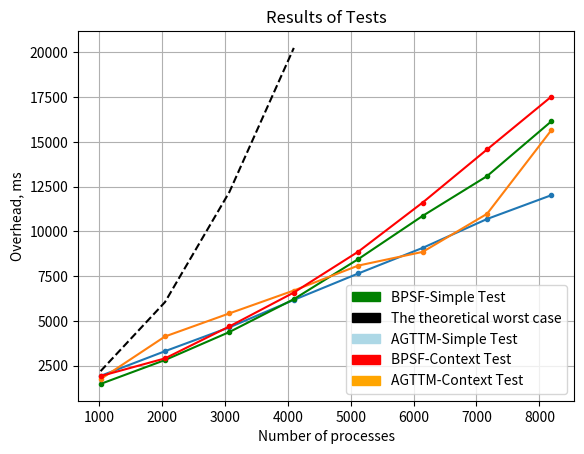

Generate this figure with matplotlib:
import numpy as np
import matplotlib.pyplot as plt
import matplotlib.patches as mpatches


x = np.array([1*1024,2*1024,3*1024,4*1024,5*1024,6*1024,7*1024,8*1024])

#Simple load

y1_sus = np.array([1299,2174,3012,4119,5043,6053,7113,8011])
y2_sus = np.array([1243,2128,2931,3975,4953,5987,6801,8079])
y1_rec = np.array([639,1140,1633,2057,2608,3027,3579,4012])
y2_rec = np.array([245,693,1454,2243,3500,4878,6284,8070])

y1_ker = np.array([639,1140,1633,2057,2608,3027,3579,4012])
y2_ker = np.array([324,456,615,631,920,1041,1201,1323])

y1= y1_sus + y1_rec
y2 = y2_sus + y2_rec


plt.subplot(1, 1, 1)
plt.plot(x, y1, '.-')

plt.ylabel('Overhead, ms')
blue_patch = mpatches.Patch(color='lightblue', label='AGTTM-Simple Test')

plt.subplot(1, 1, 1)
plt.plot(x, y2, '.-',color='green')
plt.xlabel('Number of processes')
plt.ylabel('Overhead, ms')
red_patch = mpatches.Patch(color='green', label='BPSF-Simple Test')
plt.legend(handles=[red_patch,blue_patch])

y3_sus = np.array([1201,2055,3203,4242,4962,5649,6988,7702])
y4_sus = np.array([1609,2195,3217,4059,5025,6129,7092,7804])

y3_rec = np.array(sorted([554,3993,7957,3130,2222,2080,2459,3207]))
y4_rec = np.array([316,718,1479,2529,3843,5481,7481,9723])

y3 = y3_sus + y3_rec
y4 = y4_sus + y4_rec

y5_sus = y3_sus
y5_rec = np.array([0.001907/2*((1024*1)**2),0.001907/2*((1024*2)**2),0.001907/2*((1024*3)**2), 0.001907/2*((1024*4)**2)]) #,0.001907*((1024*2)**2),0.001907*((1024*2)**2),0.001907*((1024*2)**2)])

y5 = y5_sus[:4]+y5_rec[:4]
print(y1, y2)

print(y3, y4)
plt.subplot(1, 1, 1)
plt.plot(x, y3, '.-')
plt.title('Results of Tests')

b_patch = mpatches.Patch(color='orange', label='AGTTM-Context Test')

plt.subplot(1, 1, 1)

plt.plot(x, y4, '.-',color='red')
plt.xlabel('Number of processes')

r_patch = mpatches.Patch(color='red', label='BPSF-Context Test')

plt.subplot(1, 1, 1)
plt.plot(x[:4], y5, '--',color='black')
plt.title('Results of Tests')

t_patch = mpatches.Patch(color='black', label='The theoretical worst case')


plt.legend(handles=[red_patch,t_patch, blue_patch,r_patch,b_patch])
plt.rc('grid', linestyle='dotted', color='black')
plt.grid(True)
plt.show()



